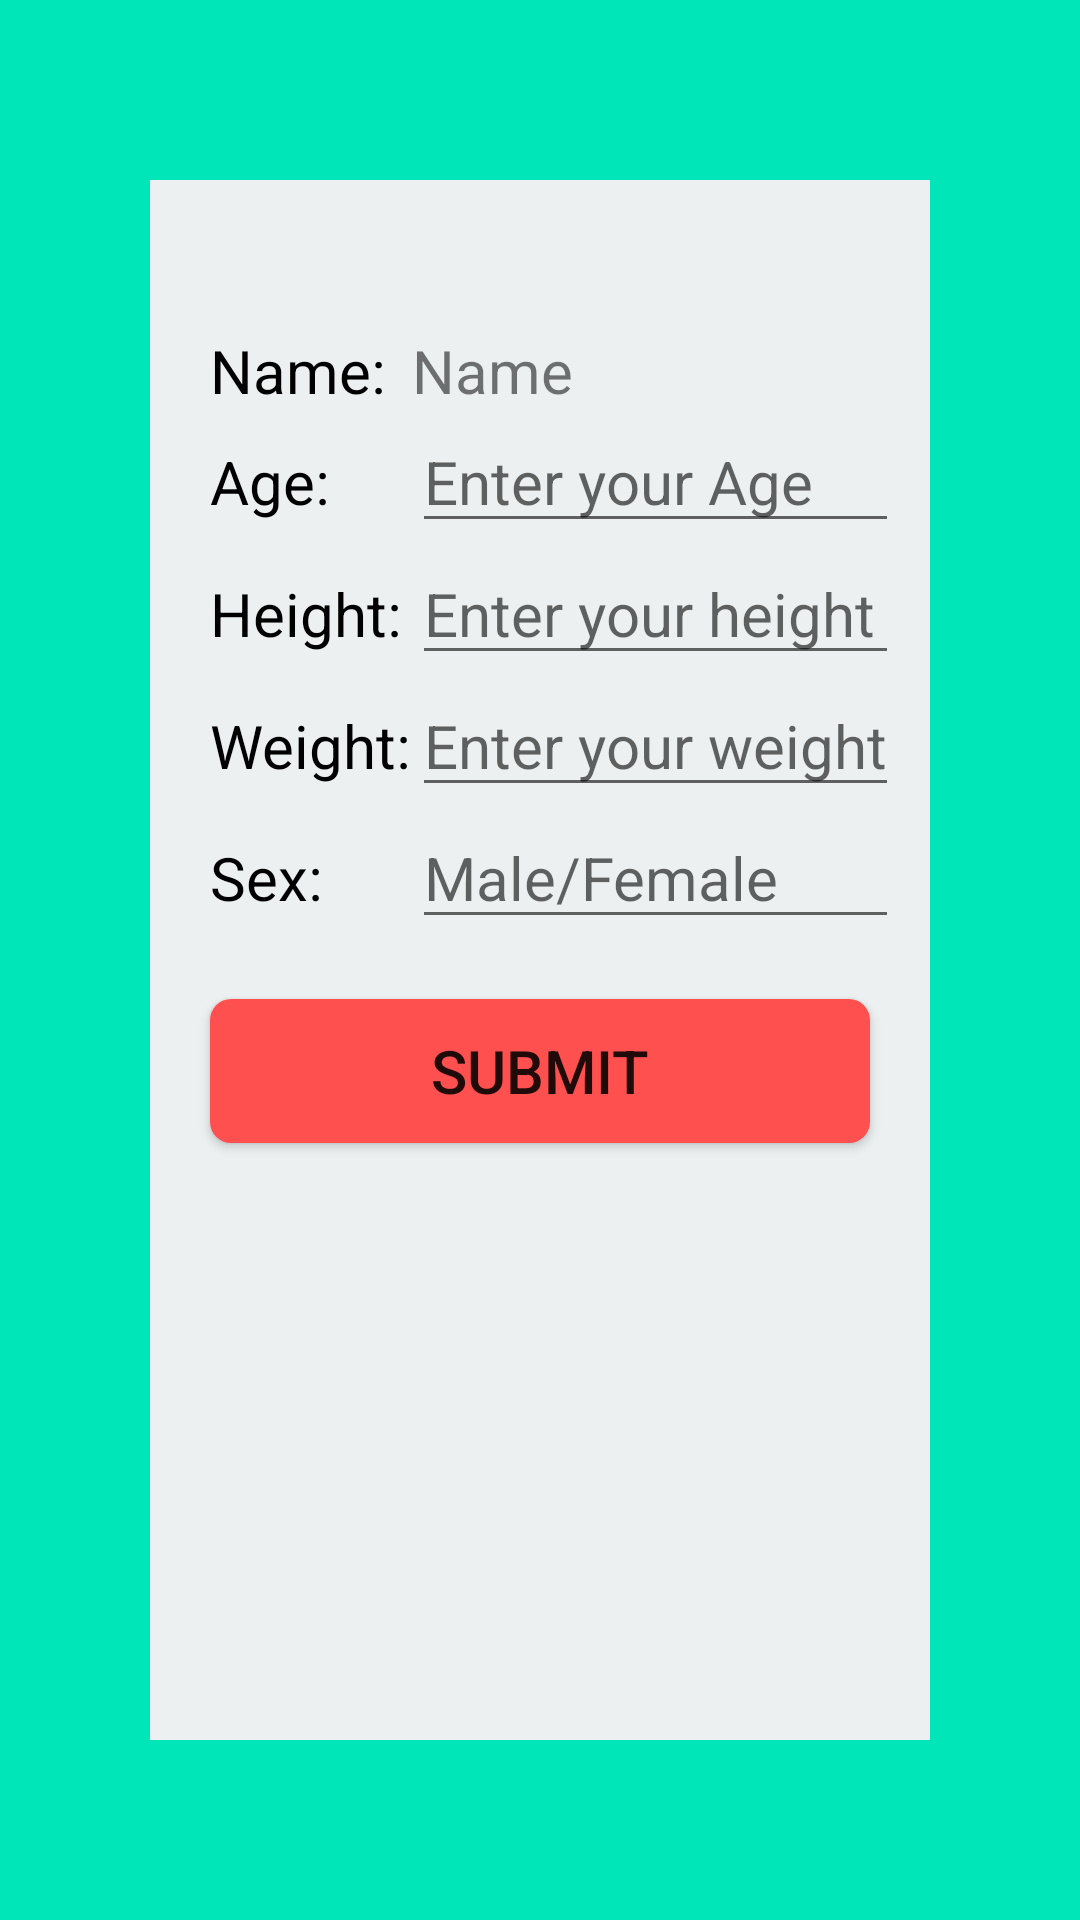

The Android layout XML behind this screen, and the referenced resources:
<!-- AndroidManifest.xml: application theme AppTheme -->
<!-- res/layout/activity_details.xml -->
<?xml version="1.0" encoding="utf-8"?>
<LinearLayout xmlns:android="http://schemas.android.com/apk/res/android"
    android:orientation="vertical" android:layout_width="match_parent"
    android:layout_height="match_parent"
    android:background="#00e6b8"
    >

    <LinearLayout
        android:orientation="vertical"
        android:layout_width="match_parent"
        android:layout_height="match_parent"
        android:layout_marginLeft="50dp"
        android:layout_marginRight="50dp"
        android:layout_marginTop="60dp"
        android:layout_marginBottom="60dp"
        android:background="#ecf0f1"
        >

        <TableLayout
            android:layout_width="289dp"
            android:layout_height="wrap_content"
            android:layout_marginLeft="20dp"
            android:layout_marginTop="50dp"
            >
            <TableRow

                android:layout_width="fill_parent"
                android:layout_height="fill_parent">

                <TextView
                    android:textColor="#000000"
                    android:text="Name:"
                    android:textSize="20dp"
                    android:layout_width="wrap_content"
                    android:layout_height="wrap_content"
                    android:layout_column="1" />

                <TextView
                    android:id="@+id/details_etname"
                    android:text="Name"
                    android:textSize="20dp"
                    android:layout_height="wrap_content"
                    android:layout_width="wrap_content"
                    android:layout_column="2"
                    />

            </TableRow>
            <TableRow
                android:layout_width="fill_parent"
                android:layout_height="fill_parent">

                <TextView
                    android:textColor="#000000"
                    android:text="Age:"
                    android:textSize="20dp"
                    android:layout_width="wrap_content"
                    android:layout_height="wrap_content"
                    android:layout_column="1" />
                <EditText
                    android:id="@+id/details_etage"
                    android:hint="Enter your Age"
                    android:textSize="20dp"
                    android:layout_height="wrap_content"
                    android:layout_width="wrap_content"
                    android:layout_column="2"

                    />

            </TableRow>
            <TableRow
                android:layout_width="fill_parent"
                android:layout_height="fill_parent">

                <TextView
                    android:textColor="#000000"
                    android:text="Height:"
                    android:textSize="20dp"
                    android:layout_width="wrap_content"
                    android:layout_height="wrap_content"
                    android:layout_column="1" />

                <EditText
                    android:id="@+id/details_etheight"
                    android:hint="Enter your height"
                    android:textSize="20dp"
                    android:layout_height="wrap_content"
                    android:layout_width="wrap_content"
                    android:layout_column="2"
                    />

            </TableRow>
            <TableRow
                android:layout_width="fill_parent"
                android:layout_height="fill_parent">

                <TextView
                    android:textColor="#000000"
                    android:text="Weight:"
                    android:textSize="20dp"
                    android:layout_width="wrap_content"
                    android:layout_height="wrap_content"
                    android:layout_column="1" />

                <EditText
                    android:id="@+id/details_etweight"
                    android:hint="Enter your weight"
                    android:textSize="20dp"
                    android:layout_height="wrap_content"
                    android:layout_width="wrap_content"
                    android:layout_column="2"
                    />

            </TableRow>
            <TableRow
                android:layout_width="fill_parent"
                android:layout_height="fill_parent">

                <TextView
                    android:textColor="#000000"
                    android:text="Sex:"
                    android:textSize="20dp"
                    android:layout_width="wrap_content"
                    android:layout_height="wrap_content"
                    android:layout_column="1" />

                <EditText
                    android:id="@+id/details_etsex"

                    android:hint="Male/Female"
                    android:textSize="20dp"
                    android:layout_height="wrap_content"
                    android:layout_width="wrap_content"
                    android:layout_column="2"
                    />

            </TableRow>

        </TableLayout>

        <Button
            android:layout_width="match_parent"
            android:layout_height="wrap_content"
            android:text="Submit"
            android:background="@drawable/round_corner1"

            android:id="@+id/details_submit_btn"
            android:layout_margin="20dp"
            android:textSize="20dp"
            android:paddingLeft="20dp"
            android:paddingRight="20dp"
            android:paddingTop="10dp"
            android:paddingBottom="10dp"


            android:layout_gravity="center_horizontal" />

    </LinearLayout>

</LinearLayout>
<!-- resources referenced by this layout -->
<resources>
  <!-- drawable round_corner1 (drawable) -->
  <?xml version="1.0" encoding="utf-8"?>
  <shape xmlns:android="http://schemas.android.com/apk/res/android" >
  
      <solid
          android:color="#ff5050">
      </solid>
      <corners
          android:bottomLeftRadius="7dp"
          android:bottomRightRadius="7dp"
          android:topLeftRadius="7dp"
          android:topRightRadius="7dp" />
  </shape>
  <style name="AppTheme" parent="Theme.AppCompat.Light.DarkActionBar">
          
          <item name="colorPrimary">@color/colorPrimary</item>
          <item name="colorPrimaryDark">@color/colorPrimaryDark</item>
          <item name="colorAccent">@color/colorAccent</item>
      </style>
  <color name="colorPrimary">#2c3e50</color>
  <color name="colorPrimaryDark">#34495e</color>
  <color name="colorAccent">#FF4081</color>
</resources>
